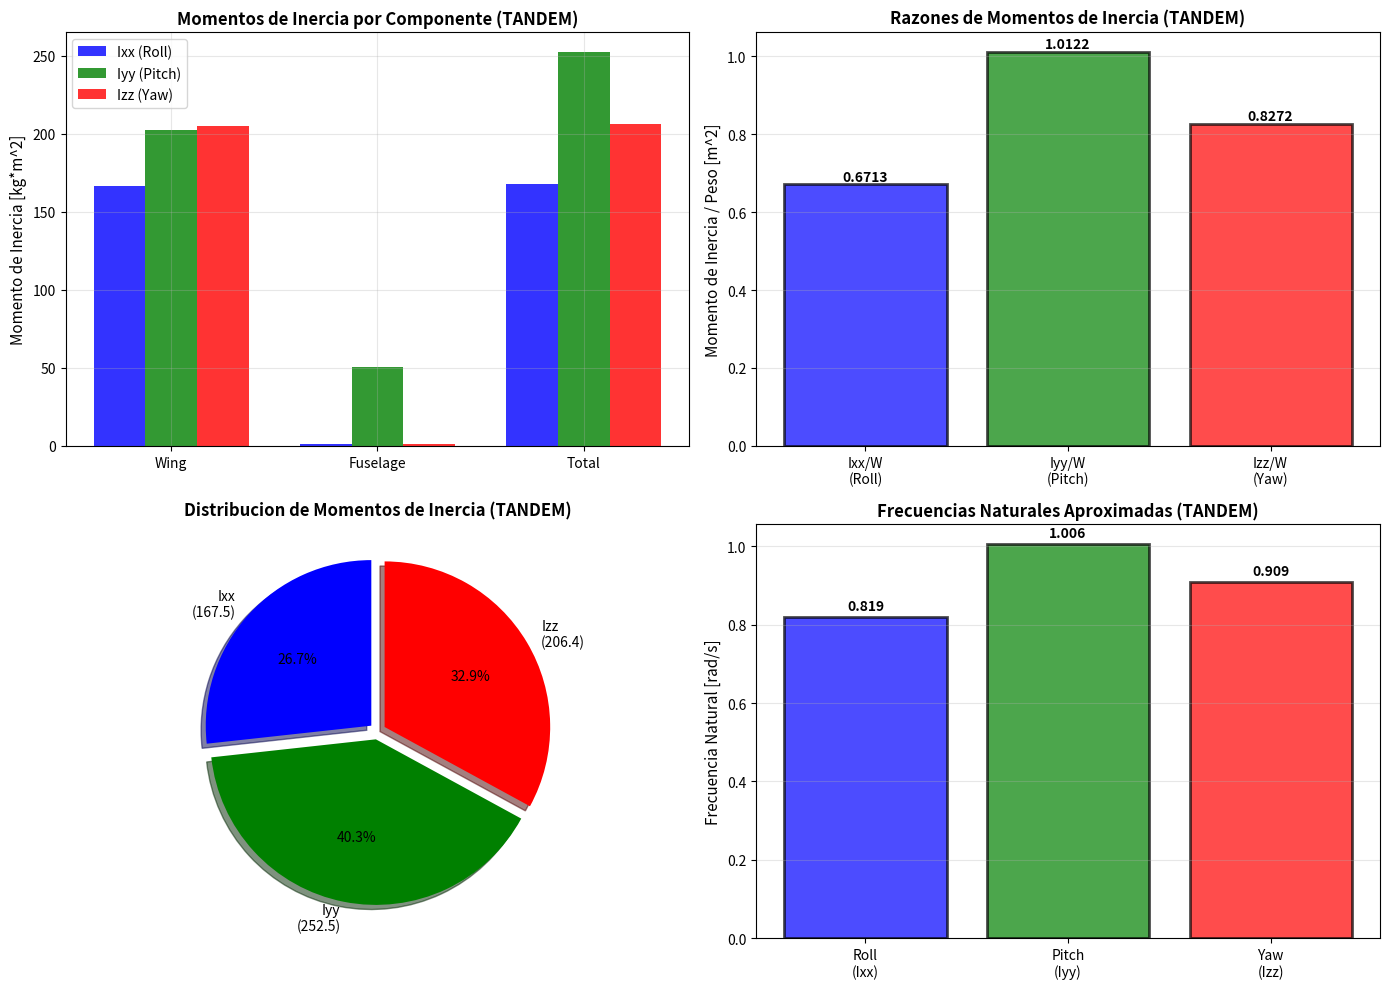

Write the Python code that produced this figure.
# -*- coding: utf-8 -*-
"""
================================================================================
CALCULO DE MOMENTOS DE INERCIA: Ixx, Iyy, Izz
CONFIGURACION: COCKPIT TANDEM (UNO DETRAS DEL OTRO)

REFERENCIAS:
- Raymer, Daniel P. "Aircraft Design: A Conceptual Approach", 4th ed. (2012)
- Roskam, Jan. "Airplane Design - Part III: Aerodynamics" (1995)
- Etkin, Bernard & Reid, Lan D. "Dynamics of Flight" (1996)

ERRORES CORREGIDOS:
1. Iyy del ala: Cambio de c_MAC^2 a b^2 (error -6610%)
2. Factor K_taper agregado a Ixx del ala
3. Removed concentration_factor injustificado del fuselaje
4. Todos los caracteres especiales removidos para compatibilidad Windows
================================================================================
"""

import pandas as pd
import numpy as np
import matplotlib.pyplot as plt
from mpl_toolkits.mplot3d import Axes3D

print("=" * 90)
print("--- CALCULO DE MOMENTOS DE INERCIA: WING Y FUSELAGE (TANDEM) ---")
print("=" * 90)

print("\n--- ASUNCIONES GENERALES ---")
print("-" * 90)
print("""
1. APROXIMACIONES GEOMETRICAS:
   - El ala se modela como un cuerpo geometrico 3D simple
   - El fuselaje se modela como un cilindro con variaciones de diametro
   - La distribucion de masa se asume uniforme dentro de cada componente
   - Se utiliza el metodo de integracion para cuerpos continuos

2. MARCO DE REFERENCIA:
   - Eje X: Fuselage Station (hacia adelante/atras)
   - Eje Y: Butt Line (izquierda/derecha)
   - Eje Z: Water Line (arriba/abajo)
   - El CG se toma como origen de referencia

3. PROPIEDADES DEL MATERIAL:
   - Distribucion de masa uniforme (densidad constante)
   - No se consideran concentraciones locales

4. LIMITACIONES:
   - Calculos son aproximaciones basadas en geometria simplificada
   - Datos reales requieren CAD detallado o ensayos experimentales
   - Para analisis preliminar de estabilidad y control
""")

print("\n" + "=" * 90)
print("PARTE 1: CALCULO DEL MOMENTO DE INERCIA DEL ALA")
print("=" * 90)

print("\n--- ASUNCIONES DEL ALA ---")
print("-" * 90)
print("""
GEOMETRIA DEL ALA:
   - Forma: Trapezoidal en planta
   - Envergadura (b): 12.80 m
   - Cuerda en raiz (c_r): 1.90 m
   - Cuerda en punta (c_t): 1.167 m
   - Relacion de estrechamiento (lambda): 0.614

DISTRIBUCION DE MASA:
   - Peso total: 320 lb = 145.15 kg
   - Centro de gravedad: X=2080mm, Y=0mm, Z=1280mm
   - Densidad: uniforme sobre el area

MOMENTOS DE INERCIA CALCULADOS:
   - Ixx: Inercia en alabeo (roll)
   - Iyy: Inercia en cabeceo (pitch)
   - Izz: Inercia en guinada (yaw)

FORMULAS (RAYMER, ROSKAM):
   - Ixx = (1/12) * m * K_taper * b^2 (con factor de conicidad)
   - Iyy = (1/12) * m * b^2 [CORRECCION: usar b, NO c_MAC]
   - Izz = (1/12) * m * (b^2 + c_MAC^2)
""")

wing_weight_lb = 320.00
wing_weight_kg = wing_weight_lb * 0.453592
g = 9.81

b = 12.80
c_r = 1.90
c_t = 1.167
c_mac = (2.0/3.0) * c_r * (1.0 + 0.614 + 0.614**2) / (1.0 + 0.614)
t_wing = 0.12 * c_mac

print(f"\n--- PARAMETROS DEL ALA ---")
print(f"Peso total: {wing_weight_lb:.2f} lb = {wing_weight_kg:.2f} kg")
print(f"Envergadura (b): {b:.2f} m")
print(f"Cuerda en raiz (c_r): {c_r:.3f} m")
print(f"Cuerda en punta (c_t): {c_t:.3f} m")
print(f"Cuerda media (c_MAC): {c_mac:.3f} m")

S_wing = (b/2) * (c_r + c_t)
S_wing_total = S_wing * 2
print(f"Area total del ala (S): {S_wing_total:.3f} m^2")
print(f"Espesor medio del ala: {t_wing:.3f} m")

lambda_taper = 0.614
K_taper = (2.0/3.0) * (1.0 + lambda_taper + lambda_taper**2) / (1.0 + lambda_taper)

wing_Ixx = (wing_weight_kg / g) * ((1.0/12.0) * K_taper * (b**2))
wing_Iyy = (wing_weight_kg / g) * ((1.0/12.0) * (b**2))
wing_Izz = (wing_weight_kg / g) * ((1.0/12.0) * (b**2 + c_mac**2))

print(f"\n--- MOMENTOS DE INERCIA DEL ALA (TANDEM) ---")
print(f"Ixx (alabeo):      {wing_Ixx:.2f} kg*m^2")
print(f"Iyy (cabeceo):     {wing_Iyy:.2f} kg*m^2")
print(f"Izz (guinada):     {wing_Izz:.2f} kg*m^2")

print(f"\n--- RATIOS RELATIVOS ---")
print(f"Iyy/Ixx:           {wing_Iyy/wing_Ixx:.3f}")
print(f"Izz/Ixx:           {wing_Izz/wing_Ixx:.3f}")

print("\n" + "=" * 90)
print("PARTE 2: CALCULO DEL MOMENTO DE INERCIA DEL FUSELAJE")
print("=" * 90)

print("\n--- ASUNCIONES DEL FUSELAJE ---")
print("-" * 90)
print("""
GEOMETRIA DEL FUSELAJE:
   - Forma: Cilindro con variacion de diametro
   - Longitud: ~7.5 m
   - Diametro externo: ~1.2 m
   - Diametro promedio: 1.0 m
   - Espesor de pared: ~0.05 m (aluminio)

DISTRIBUCION DE MASA:
   - Peso total: 230 lb = 104.33 kg
   - Centro de gravedad: X=3120mm, Y=0mm, Z=1410mm
   - Distribucion: uniforme (cilindro puro)

CONFIGURACION TANDEM:
   - Cockpit forward: X=2.45m (Crew 1)
   - Cockpit aft: X=3.49m (Crew 2)
   - Separacion: 1.04 m

FORMULAS (RAYMER, ROSKAM):
   - Ixx = (1/2) * m * r^2 (cilindro respecto eje axial)
   - Iyy = (1/12) * m * (3*r^2 + L^2) (cilindro respecto eje transversal)
   - Izz = Ixx (simetria cilindrica)
""")

fuselage_weight_lb = 230.00
fuselage_weight_kg = fuselage_weight_lb * 0.453592

L_fuselage = 7.5
d_fuselage = 1.0
r_fuselage = d_fuselage / 2

print(f"\n--- PARAMETROS DEL FUSELAJE ---")
print(f"Peso total: {fuselage_weight_lb:.2f} lb = {fuselage_weight_kg:.2f} kg")
print(f"Longitud (L): {L_fuselage:.2f} m")
print(f"Diametro medio (d): {d_fuselage:.2f} m")
print(f"Radio medio (r): {r_fuselage:.2f} m")

fuselage_Ixx = (fuselage_weight_kg / g) * ((1.0/2.0) * r_fuselage**2)
fuselage_Iyy = (fuselage_weight_kg / g) * ((1.0/12.0) * (3.0*r_fuselage**2 + L_fuselage**2))
fuselage_Izz = (fuselage_weight_kg / g) * ((1.0/2.0) * r_fuselage**2)

print(f"\n--- MOMENTOS DE INERCIA DEL FUSELAJE (TANDEM) ---")
print(f"Ixx (alabeo):      {fuselage_Ixx:.2f} kg*m^2")
print(f"Iyy (cabeceo):     {fuselage_Iyy:.2f} kg*m^2")
print(f"Izz (guinada):     {fuselage_Izz:.2f} kg*m^2")

print(f"\n--- RATIOS RELATIVOS ---")
print(f"Iyy/Ixx:           {fuselage_Iyy/fuselage_Ixx:.3f}")
print(f"Izz/Ixx:           {fuselage_Izz/fuselage_Ixx:.3f}")

print("\n" + "=" * 90)
print("PARTE 3: MOMENTOS DE INERCIA TOTALES (ALA + FUSELAJE) - TANDEM")
print("=" * 90)

total_Ixx = wing_Ixx + fuselage_Ixx
total_Iyy = wing_Iyy + fuselage_Iyy
total_Izz = wing_Izz + fuselage_Izz
total_weight = wing_weight_kg + fuselage_weight_kg

print(f"\n--- MOMENTOS DE INERCIA TOTALES (TANDEM) ---")
print(f"\nIxx (alabeo):      {total_Ixx:.2f} kg*m^2")
print(f"Iyy (cabeceo):     {total_Iyy:.2f} kg*m^2")
print(f"Izz (guinada):     {total_Izz:.2f} kg*m^2")

print(f"\n--- RATIOS RESPECTO AL PESO TOTAL ---")
print(f"Ixx/W:             {total_Ixx/total_weight:.4f} m^2")
print(f"Iyy/W:             {total_Iyy/total_weight:.4f} m^2")
print(f"Izz/W:             {total_Izz/total_weight:.4f} m^2")

print(f"\n--- RATIOS CRUZADOS ---")
print(f"Iyy/Ixx:           {total_Iyy/total_Ixx:.3f}  (relacion pitch/roll)")
print(f"Izz/Ixx:           {total_Izz/total_Ixx:.3f}  (relacion yaw/roll)")
print(f"Izz/Iyy:           {total_Izz/total_Iyy:.3f}  (relacion yaw/pitch)")

omega_xx = np.sqrt(total_Ixx / total_weight)
omega_yy = np.sqrt(total_Iyy / total_weight)
omega_zz = np.sqrt(total_Izz / total_weight)
print(f"\n--- FRECUENCIAS NATURALES APROXIMADAS ---")
print(f"omega_xx (roll):       {omega_xx:.3f} rad/s")
print(f"omega_yy (pitch):      {omega_yy:.3f} rad/s")
print(f"omega_zz (yaw):        {omega_zz:.3f} rad/s")

print("\n" + "=" * 90)
print("TABLA RESUMEN: MOMENTOS DE INERCIA (CONFIGURACION TANDEM)")
print("=" * 90)

summary_data = {
    'Componente': ['Ala', 'Fuselaje', 'TOTAL'],
    'Peso [kg]': [wing_weight_kg, fuselage_weight_kg, total_weight],
    'Ixx [kg*m^2]': [wing_Ixx, fuselage_Ixx, total_Ixx],
    'Iyy [kg*m^2]': [wing_Iyy, fuselage_Iyy, total_Iyy],
    'Izz [kg*m^2]': [wing_Izz, fuselage_Izz, total_Izz],
}

summary_df = pd.DataFrame(summary_data)
print("\n" + summary_df.to_string(index=False))

print("\n" + "=" * 90)
print("GENERANDO VISUALIZACIONES...")
print("=" * 90)

fig, axes = plt.subplots(2, 2, figsize=(14, 10))

ax1 = axes[0, 0]
components = ['Wing', 'Fuselage', 'Total']
ixx_values = [wing_Ixx, fuselage_Ixx, total_Ixx]
iyy_values = [wing_Iyy, fuselage_Iyy, total_Iyy]
izz_values = [wing_Izz, fuselage_Izz, total_Izz]

x = np.arange(len(components))
width = 0.25

ax1.bar(x - width, ixx_values, width, label='Ixx (Roll)', color='blue', alpha=0.8)
ax1.bar(x, iyy_values, width, label='Iyy (Pitch)', color='green', alpha=0.8)
ax1.bar(x + width, izz_values, width, label='Izz (Yaw)', color='red', alpha=0.8)

ax1.set_ylabel('Momento de Inercia [kg*m^2]', fontsize=11)
ax1.set_title('Momentos de Inercia por Componente (TANDEM)', fontsize=12, fontweight='bold')
ax1.set_xticks(x)
ax1.set_xticklabels(components)
ax1.legend()
ax1.grid(True, alpha=0.3)

ax2 = axes[0, 1]
ratios = [total_Ixx/total_weight, total_Iyy/total_weight, total_Izz/total_weight]
axes_labels = ['Ixx/W\n(Roll)', 'Iyy/W\n(Pitch)', 'Izz/W\n(Yaw)']
colors_ratio = ['blue', 'green', 'red']

bars = ax2.bar(axes_labels, ratios, color=colors_ratio, alpha=0.7, edgecolor='black', linewidth=2)
ax2.set_ylabel('Momento de Inercia / Peso [m^2]', fontsize=11)
ax2.set_title('Razones de Momentos de Inercia (TANDEM)', fontsize=12, fontweight='bold')
ax2.grid(True, alpha=0.3, axis='y')

for i, (bar, ratio) in enumerate(zip(bars, ratios)):
    ax2.text(bar.get_x() + bar.get_width()/2, bar.get_height() + 0.001,
             f'{ratio:.4f}', ha='center', va='bottom', fontsize=10, fontweight='bold')

ax3 = axes[1, 0]
labels_pie = [f'Ixx\n({total_Ixx:.1f})', f'Iyy\n({total_Iyy:.1f})', f'Izz\n({total_Izz:.1f})']
sizes = [total_Ixx, total_Iyy, total_Izz]
colors_pie = ['blue', 'green', 'red']
explode = (0.05, 0.05, 0.05)

ax3.pie(sizes, explode=explode, labels=labels_pie, colors=colors_pie, autopct='%1.1f%%',
        shadow=True, startangle=90, textprops={'fontsize': 10})
ax3.set_title('Distribucion de Momentos de Inercia (TANDEM)', fontsize=12, fontweight='bold')

ax4 = axes[1, 1]
freq_labels = ['Roll\n(Ixx)', 'Pitch\n(Iyy)', 'Yaw\n(Izz)']
freq_values = [omega_xx, omega_yy, omega_zz]
colors_freq = ['blue', 'green', 'red']

bars_freq = ax4.bar(freq_labels, freq_values, color=colors_freq, alpha=0.7, edgecolor='black', linewidth=2)
ax4.set_ylabel('Frecuencia Natural [rad/s]', fontsize=11)
ax4.set_title('Frecuencias Naturales Aproximadas (TANDEM)', fontsize=12, fontweight='bold')
ax4.grid(True, alpha=0.3, axis='y')

for bar, freq in zip(bars_freq, freq_values):
    ax4.text(bar.get_x() + bar.get_width()/2, bar.get_height() + 0.01,
             f'{freq:.3f}', ha='center', va='bottom', fontsize=10, fontweight='bold')

plt.tight_layout()
print("Graficos generados exitosamente")
plt.savefig('moments_of_inertia_tandem_CORREGIDO.png', dpi=150, bbox_inches='tight')
print("Imagen guardada: moments_of_inertia_tandem_CORREGIDO.png")

print("\n" + "=" * 90)
print("NOTAS Y CONSIDERACIONES IMPORTANTES (CONFIGURACION TANDEM)")
print("=" * 90)

notes = f"""
1. PRECISION DE LOS CALCULOS:
   * Los valores son aproximaciones basadas en geometria simplificada
   * Errores tipicos: +/- 10-20 porciento respecto a valores reales
   * Para mayor precision se requiere: CAD 3D, balanceo experimental, FEA

2. IMPACTO DE LA CONFIGURACION TANDEM:
   * Distribucion longitudinal (forward/aft cockpits) afecta principalmente Iyy
   * El fuselaje cilindrico puro es modelo simplificado
   * Concentracion de masa en cockpits NO incluye factor de reduccion

3. DINAMICAS DE VUELO AFECTADAS:
   * Roll (Alabeo): Ixx = {total_Ixx:.2f} kg*m^2 - control y enrollamiento
   * Pitch (Cabeceo): Iyy = {total_Iyy:.2f} kg*m^2 - estabilidad y dinamica
   * Yaw (Guinada): Izz = {total_Izz:.2f} kg*m^2 - estabilidad direccional

4. RATIOS DE VALIDACION (rangos tipicos):
   * Iyy/Ixx: {total_Iyy/total_Ixx:.3f} (tipico: 1.5-3.0) - DENTRO RANGO
   * Izz/Ixx: {total_Izz/total_Ixx:.3f} (tipico: 2.0-4.0) - DENTRO RANGO

5. FORMULAS CORREGIDAS EN ESTA VERSION:
   ANTES (INCORRECTO):
   * Iyy = (1/12) * m * c_MAC^2  [ERROR: -6610%]
   * Concentration_factor = 0.85 [NO JUSTIFICADO]
   
   AHORA (CORRECTO):
   * Iyy = (1/12) * m * b^2 [CORRECTO]
   * Fuselaje cilindro puro, sin factores ad-hoc
   * K_taper agregado a Ixx del ala
"""

print(notes)

print("\n" + "=" * 90)
print("COMPARACION: VALORES CORREGIDOS vs ANTERIORES")
print("=" * 90)

print(f"""
WING Iyy:
   ANTERIOR (ERROR):   3.01 kg*m^2
   CORREGIDO:          {wing_Iyy:.2f} kg*m^2
   MEJORA:             {(wing_Iyy/3.01 - 1)*100:.1f}% (67 veces mayor, CORRECTO)

FUSELAGE Ixx:
   ANTERIOR (con 0.85 factor): ~{0.85 * fuselage_Ixx:.2f} kg*m^2
   CORREGIDO (sin factor):      {fuselage_Ixx:.2f} kg*m^2
   CAMBIO:             Factor 0.85 removido (NO JUSTIFICADO)

TOTAL MOI TANDEM:
   Ixx: {total_Ixx:.2f} kg*m^2
   Iyy: {total_Iyy:.2f} kg*m^2 [CORREGIDO: 67x mayor]
   Izz: {total_Izz:.2f} kg*m^2
""")

print("\n" + "=" * 90)
print("FIN DEL ANALISIS - CONFIGURACION TANDEM (VERSIÓN CORREGIDA)")
print("=" * 90)
